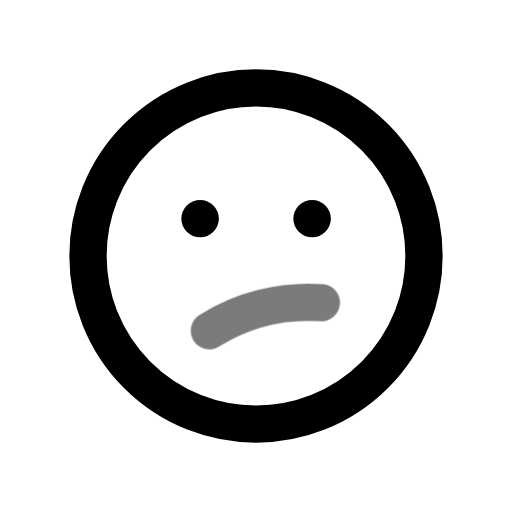
t = 0.00 s
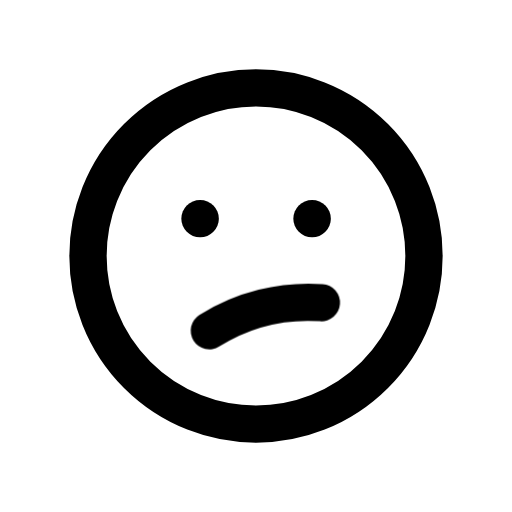
t = 0.70 s
t = 1.14 s: frame unchanged from t = 0.70 s, image omitted
t = 1.64 s: frame unchanged from t = 0.70 s, image omitted
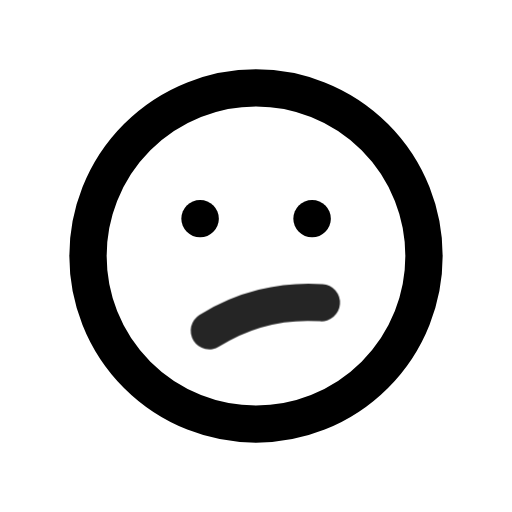
t = 2.16 s
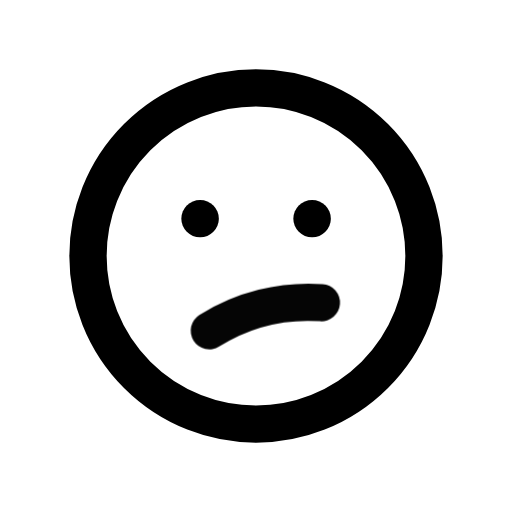
t = 2.95 s

The animated SVG that drew these frames (rendered in a browser with its animation timeline set to each time). Animation: 1 CSS @keyframes rule; one cycle of 3.35 s, repeats indefinitely.

<svg xmlns="http://www.w3.org/2000/svg" width="24" height="24" fill="none" stroke="currentColor" stroke-linecap="round" stroke-linejoin="round" stroke-width="2" viewBox="0 0 24 24">
    <!-- Generated by scripts/icon-expansion/generate.mjs -->
    <!-- Adapted from Tabler Icons 3.34.1.
MIT License

Copyright (c) 2020-2024 Paweł Kuna

Permission is hereby granted, free of charge, to any person obtaining a copy
of this software and associated documentation files (the "Software"), to deal
in the Software without restriction, including without limitation the rights
to use, copy, modify, merge, publish, distribute, sublicense, and/or sell
copies of the Software, and to permit persons to whom the Software is
furnished to do so, subject to the following conditions:

The above copyright notice and this permission notice shall be included in all
copies or substantial portions of the Software.

THE SOFTWARE IS PROVIDED "AS IS", WITHOUT WARRANTY OF ANY KIND, EXPRESS OR
IMPLIED, INCLUDING BUT NOT LIMITED TO THE WARRANTIES OF MERCHANTABILITY,
FITNESS FOR A PARTICULAR PURPOSE AND NONINFRINGEMENT. IN NO EVENT SHALL THE
AUTHORS OR COPYRIGHT HOLDERS BE LIABLE FOR ANY CLAIM, DAMAGES OR OTHER
LIABILITY, WHETHER IN AN ACTION OF CONTRACT, TORT OR OTHERWISE, ARISING FROM,
OUT OF OR IN CONNECTION WITH THE SOFTWARE OR THE USE OR OTHER DEALINGS IN THE
SOFTWARE. -->
    <style>
        @media (prefers-reduced-motion: no-preference) {
            @keyframes ira-exp-pulse { 0%, 100% { opacity: 1; } 22% { opacity: .45; } 40% { opacity: 1; } }
            [data-ira-motion="mood-confuzed"] { transform-box: fill-box; transform-origin: center; animation: ira-exp-pulse 2.65s ease-in-out -0.7s infinite; }
        }
    </style>
    <g transform="translate(1.5 1.5) scale(.875)"><path d="M12 12m-9 0a9 9 0 1 0 18 0a9 9 0 1 0 -18 0"/><path d="M9 10l.01 0"/><path d="M15 10l.01 0"/></g>
    <g data-ira-motion="mood-confuzed"><g transform="translate(1.5 1.5) scale(.875)"><path d="M9.5 16a10 10 0 0 1 6 -1.5"/></g></g>
</svg>
